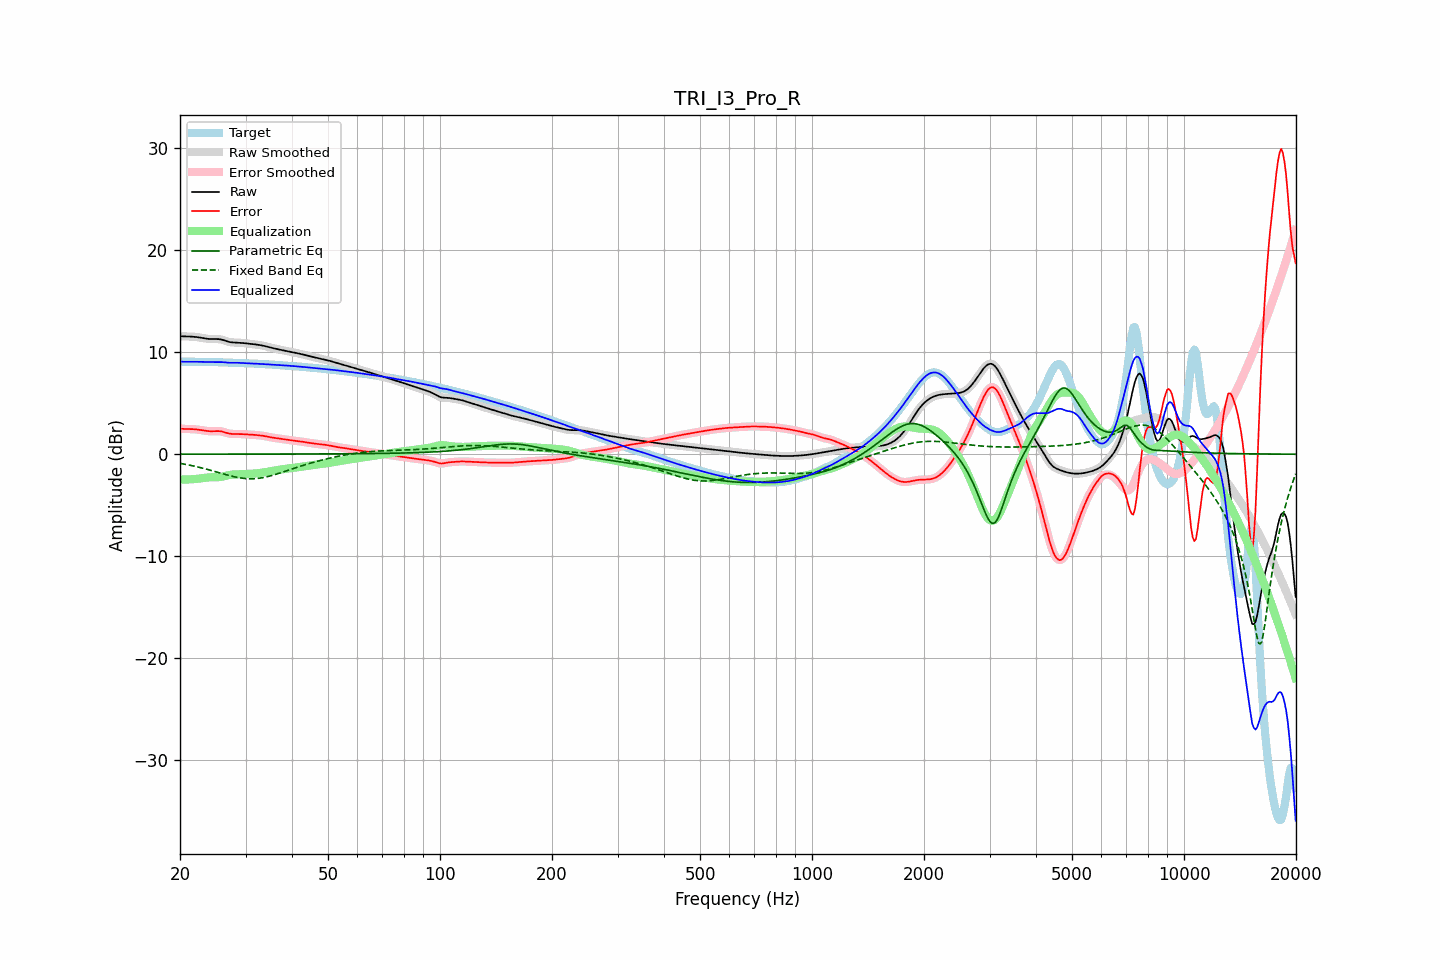

The data file committed next to this chart (first rows):
frequency, raw, error, smoothed, error_smoothed, equalization, parametric_eq, fixed_band_eq, equalized_raw, equalized_smoothed, target
20.00, 11.58, 2.50, 11.58, 2.50, -2.49, 0.00, -0.90, 9.09, 9.09, 9.07
20.20, 11.57, 2.49, 11.57, 2.49, -2.49, 0.00, -0.92, 9.08, 9.08, 9.07
20.40, 11.56, 2.48, 11.56, 2.48, -2.49, 0.00, -0.95, 9.07, 9.07, 9.07
20.61, 11.55, 2.48, 11.55, 2.48, -2.49, 0.00, -0.98, 9.06, 9.06, 9.07
20.81, 11.55, 2.47, 11.55, 2.47, -2.48, 0.00, -1.01, 9.06, 9.06, 9.07
21.02, 11.55, 2.47, 11.55, 2.47, -2.48, 0.00, -1.04, 9.07, 9.07, 9.07
21.23, 11.54, 2.47, 11.54, 2.47, -2.47, 0.00, -1.07, 9.07, 9.07, 9.07
21.44, 11.54, 2.47, 11.54, 2.47, -2.46, 0.00, -1.11, 9.07, 9.07, 9.07
21.66, 11.53, 2.46, 11.53, 2.46, -2.45, 0.00, -1.14, 9.07, 9.07, 9.07
21.87, 11.51, 2.45, 11.51, 2.45, -2.44, 0.00, -1.18, 9.07, 9.07, 9.07
22.09, 11.50, 2.43, 11.50, 2.43, -2.43, 0.00, -1.21, 9.07, 9.07, 9.06
22.31, 11.47, 2.41, 11.47, 2.41, -2.41, 0.00, -1.25, 9.06, 9.06, 9.06
22.54, 11.45, 2.39, 11.45, 2.39, -2.39, 0.00, -1.29, 9.06, 9.06, 9.06
22.76, 11.43, 2.37, 11.42, 2.37, -2.37, 0.00, -1.33, 9.06, 9.06, 9.06
22.99, 11.40, 2.34, 11.40, 2.34, -2.34, 0.00, -1.36, 9.06, 9.06, 9.05
23.22, 11.37, 2.32, 11.37, 2.32, -2.32, 0.00, -1.41, 9.05, 9.05, 9.05
23.45, 11.34, 2.29, 11.34, 2.29, -2.30, 0.01, -1.45, 9.05, 9.05, 9.05
23.69, 11.32, 2.27, 11.32, 2.27, -2.28, 0.01, -1.49, 9.04, 9.04, 9.05
23.92, 11.31, 2.26, 11.31, 2.26, -2.27, 0.01, -1.53, 9.04, 9.04, 9.05
24.16, 11.29, 2.25, 11.30, 2.25, -2.26, 0.01, -1.58, 9.03, 9.03, 9.04
24.40, 11.29, 2.25, 11.29, 2.25, -2.26, 0.01, -1.62, 9.03, 9.03, 9.04
24.65, 11.29, 2.25, 11.29, 2.26, -2.26, 0.01, -1.66, 9.03, 9.03, 9.04
24.89, 11.29, 2.26, 11.29, 2.26, -2.26, 0.01, -1.71, 9.03, 9.03, 9.03
25.14, 11.29, 2.27, 11.29, 2.27, -2.26, 0.01, -1.75, 9.03, 9.03, 9.03
25.39, 11.29, 2.27, 11.29, 2.27, -2.25, 0.01, -1.80, 9.04, 9.04, 9.02
25.65, 11.27, 2.25, 11.27, 2.25, -2.23, 0.01, -1.84, 9.04, 9.04, 9.02
25.91, 11.24, 2.23, 11.24, 2.22, -2.21, 0.01, -1.89, 9.03, 9.03, 9.01
26.16, 11.20, 2.19, 11.19, 2.18, -2.17, 0.01, -1.93, 9.02, 9.02, 9.01
26.43, 11.14, 2.14, 11.14, 2.14, -2.14, 0.01, -1.98, 9.01, 9.01, 9.00
26.69, 11.09, 2.09, 11.09, 2.09, -2.10, 0.01, -2.02, 8.99, 8.99, 9.00
26.96, 11.04, 2.04, 11.04, 2.04, -2.06, 0.01, -2.06, 8.98, 8.98, 9.00
27.23, 11.00, 2.01, 11.00, 2.01, -2.03, 0.01, -2.10, 8.97, 8.97, 8.99
27.50, 10.97, 1.99, 10.97, 1.99, -2.01, 0.01, -2.14, 8.96, 8.97, 8.98
27.77, 10.96, 1.98, 10.96, 1.98, -1.99, 0.01, -2.18, 8.97, 8.97, 8.97
28.05, 10.95, 1.98, 10.95, 1.98, -1.98, 0.01, -2.22, 8.97, 8.97, 8.97
28.33, 10.95, 1.99, 10.95, 1.98, -1.98, 0.01, -2.25, 8.97, 8.97, 8.96
28.62, 10.94, 1.99, 10.94, 1.99, -1.98, 0.01, -2.28, 8.97, 8.97, 8.96
28.90, 10.94, 1.98, 10.93, 1.98, -1.97, 0.01, -2.31, 8.96, 8.96, 8.95
29.19, 10.92, 1.98, 10.92, 1.98, -1.97, 0.01, -2.34, 8.95, 8.95, 8.95
29.48, 10.91, 1.97, 10.91, 1.97, -1.96, 0.01, -2.36, 8.94, 8.94, 8.94
29.78, 10.89, 1.95, 10.89, 1.95, -1.96, 0.01, -2.38, 8.93, 8.93, 8.93
30.08, 10.87, 1.94, 10.87, 1.94, -1.95, 0.01, -2.39, 8.92, 8.92, 8.93
30.38, 10.85, 1.93, 10.85, 1.93, -1.94, 0.01, -2.40, 8.91, 8.91, 8.92
30.68, 10.84, 1.93, 10.84, 1.92, -1.93, 0.01, -2.41, 8.91, 8.91, 8.91
30.99, 10.82, 1.92, 10.82, 1.92, -1.92, 0.01, -2.41, 8.90, 8.90, 8.90
31.30, 10.80, 1.91, 10.80, 1.91, -1.91, 0.01, -2.41, 8.90, 8.90, 8.90
31.61, 10.79, 1.90, 10.79, 1.90, -1.90, 0.01, -2.40, 8.89, 8.89, 8.89
31.93, 10.77, 1.89, 10.77, 1.89, -1.89, 0.01, -2.39, 8.88, 8.88, 8.88
32.24, 10.74, 1.87, 10.74, 1.87, -1.87, 0.01, -2.38, 8.87, 8.87, 8.87
32.57, 10.72, 1.86, 10.72, 1.86, -1.86, 0.01, -2.36, 8.86, 8.86, 8.86
32.89, 10.69, 1.84, 10.69, 1.84, -1.84, 0.01, -2.34, 8.86, 8.86, 8.85
33.22, 10.66, 1.82, 10.66, 1.82, -1.81, 0.01, -2.31, 8.85, 8.85, 8.85
33.55, 10.63, 1.79, 10.63, 1.79, -1.79, 0.01, -2.28, 8.84, 8.84, 8.84
33.89, 10.59, 1.77, 10.59, 1.77, -1.76, 0.01, -2.25, 8.83, 8.83, 8.83
34.23, 10.55, 1.74, 10.55, 1.74, -1.73, 0.01, -2.22, 8.82, 8.82, 8.82
34.57, 10.51, 1.70, 10.51, 1.70, -1.71, 0.01, -2.18, 8.81, 8.81, 8.81
34.92, 10.47, 1.67, 10.47, 1.67, -1.68, 0.01, -2.14, 8.79, 8.80, 8.80
35.27, 10.43, 1.64, 10.43, 1.64, -1.65, 0.01, -2.09, 8.78, 8.78, 8.79
35.62, 10.40, 1.62, 10.40, 1.62, -1.62, 0.01, -2.05, 8.77, 8.78, 8.78
35.97, 10.36, 1.59, 10.36, 1.59, -1.59, 0.01, -2.00, 8.77, 8.77, 8.77
... 635 more rows
